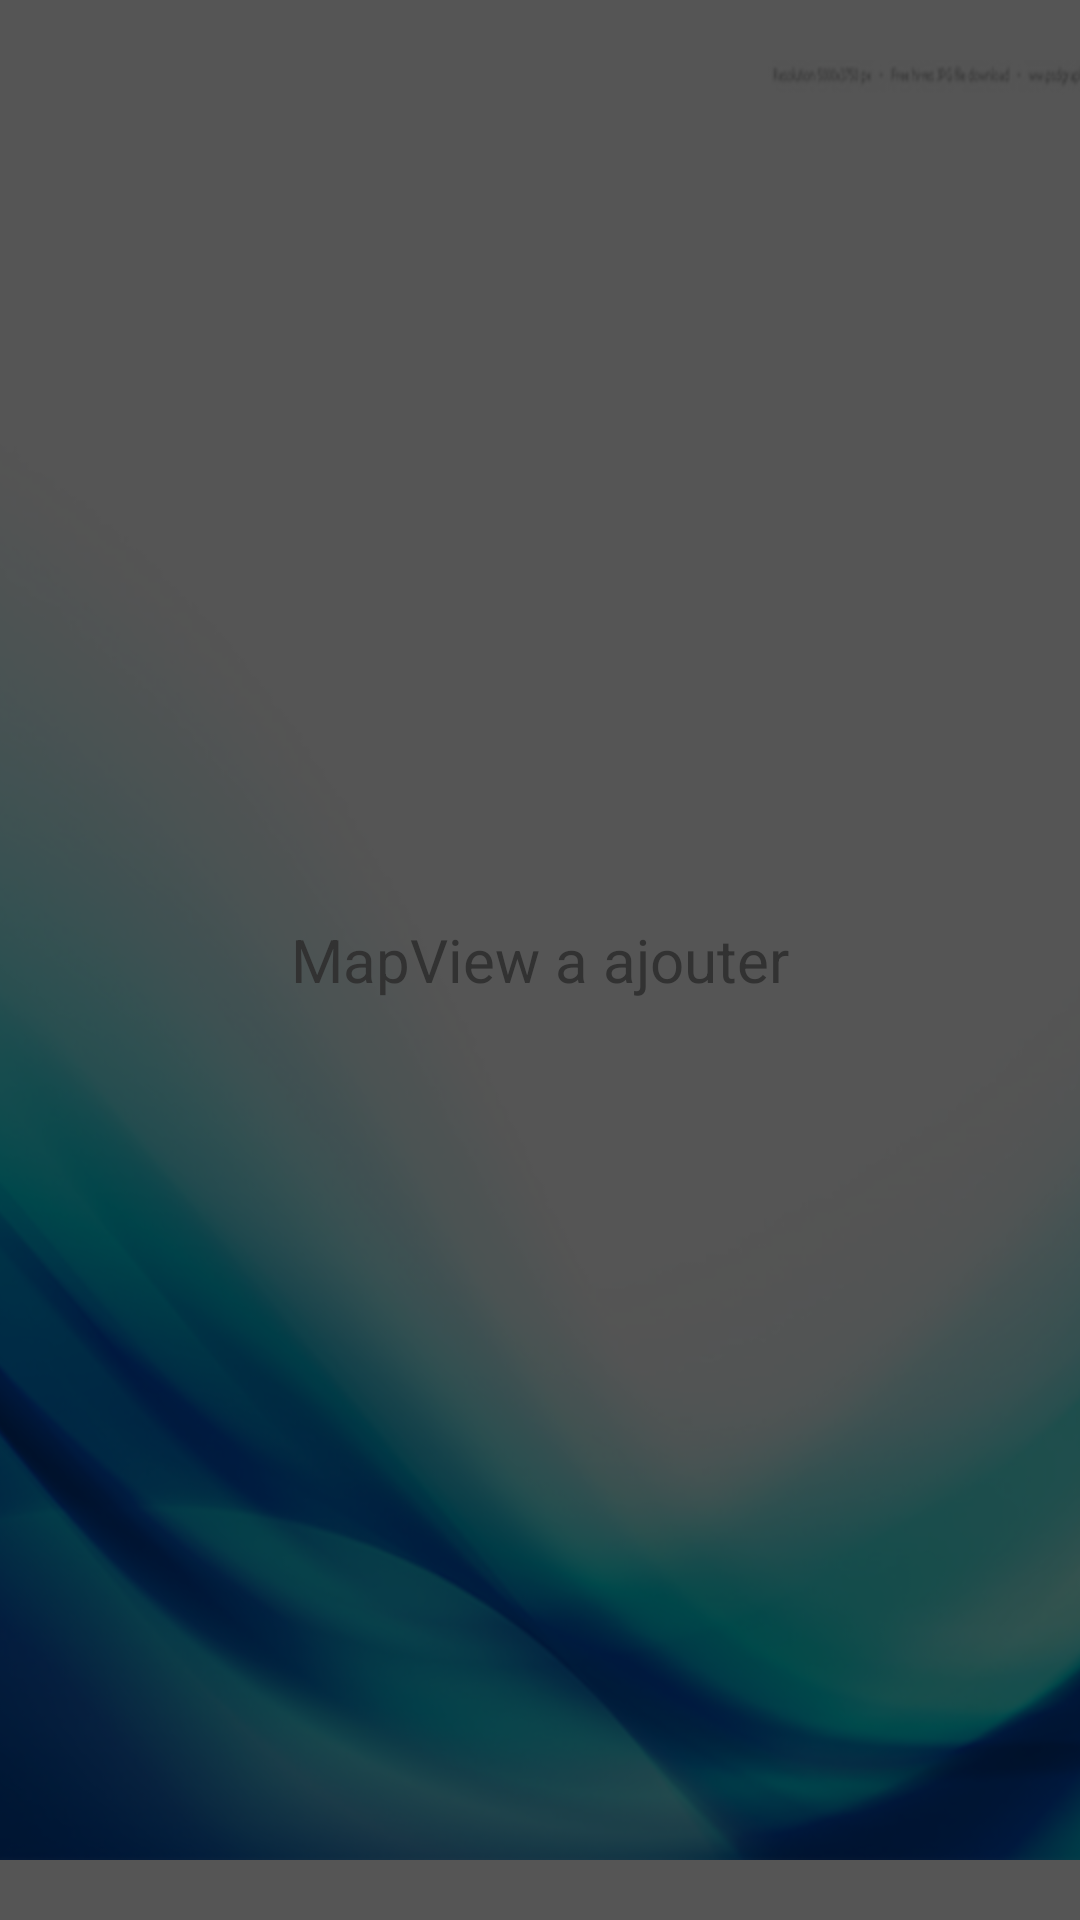

Reconstruct the res/layout file that produces this screen, plus the resources it refers to.
<!-- AndroidManifest.xml: application theme AppTheme -->
<!-- res/layout/fragment_carte.xml -->
<?xml version="1.0" encoding="utf-8"?>

<FrameLayout xmlns:android="http://schemas.android.com/apk/res/android"
    android:layout_width="fill_parent"
    android:layout_height="fill_parent">

    <ImageView  
        android:layout_width="fill_parent" 
        android:layout_height="fill_parent" 
        android:scaleType="center"
        android:src="@drawable/background" />
    
    <LinearLayout 
    android:layout_width="match_parent"
    android:layout_height="fill_parent"
    android:gravity="center"
    android:orientation="vertical" 
    android:background="#AA000000"
    >
  
    
    <TextView android:layout_width="fill_parent"
        android:layout_height="wrap_content"
        android:gravity="center"
        android:text="MapView a ajouter"
        android:textSize="20dp"
        android:layout_centerInParent="true"/>
    

</LinearLayout>
</FrameLayout>
<!-- resources referenced by this layout -->
<resources>
  <!-- drawable background: png bitmap (drawable-hdpi, 305044 bytes) -->
  <style name="AppTheme" parent="AppBaseTheme">
          
      </style>
  <style name="AppBaseTheme" parent="android:Theme.Light">
          
      </style>
</resources>
